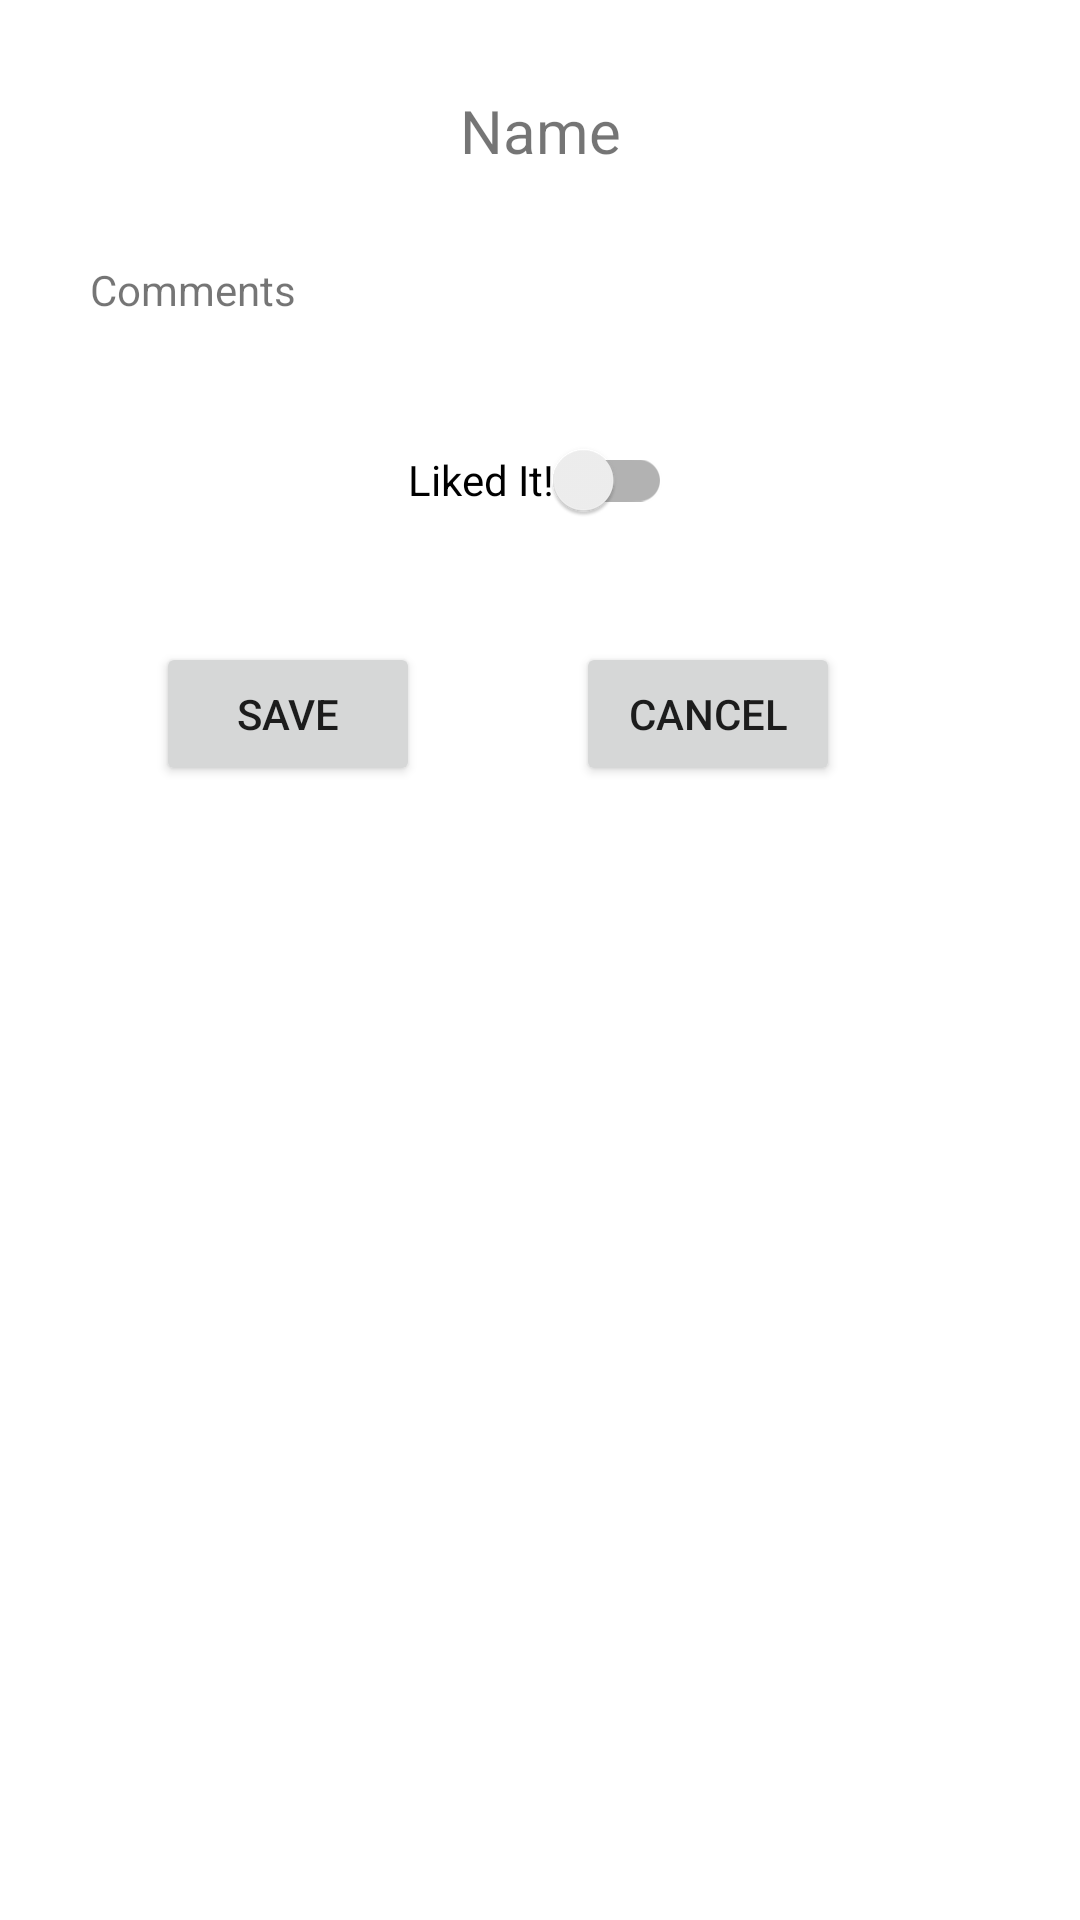

This screen was rendered from an Android layout file. Write that file and the resources it references.
<!-- AndroidManifest.xml: application theme Theme.TrailTracker -->
<!-- res/layout/edit_trail_data.xml -->
<?xml version="1.0" encoding="utf-8"?>
<androidx.constraintlayout.widget.ConstraintLayout xmlns:android="http://schemas.android.com/apk/res/android"
    xmlns:app="http://schemas.android.com/apk/res-auto"
    xmlns:tools="http://schemas.android.com/tools"
    android:layout_width="match_parent"
    android:layout_height="match_parent">

    <TextView
        android:id="@+id/trailNameEdit"
        android:layout_width="wrap_content"
        android:layout_height="wrap_content"
        android:layout_marginTop="30dp"
        android:text="@string/trail_name"
        android:textSize="20sp"
        app:layout_constraintEnd_toEndOf="parent"
        app:layout_constraintStart_toStartOf="parent"
        app:layout_constraintTop_toTopOf="parent" />

    <TextView
        android:id="@+id/comments"
        android:layout_width="wrap_content"
        android:layout_height="wrap_content"
        android:layout_marginTop="30dp"
        android:width="300dp"
        android:text="@string/comments"
        app:layout_constraintEnd_toEndOf="parent"
        app:layout_constraintStart_toStartOf="parent"
        app:layout_constraintTop_toBottomOf="@+id/trailNameEdit" />

    <androidx.appcompat.widget.SwitchCompat
        android:id="@+id/likedItSwitch"
        android:layout_width="wrap_content"
        android:layout_height="wrap_content"
        android:layout_marginTop="30dp"
        android:text="@string/liked_it"
        app:layout_constraintEnd_toEndOf="parent"
        app:layout_constraintStart_toStartOf="parent"
        app:layout_constraintTop_toBottomOf="@+id/comments" />

    <Button
        android:id="@+id/button"
        android:layout_width="wrap_content"
        android:layout_height="wrap_content"
        android:layout_marginTop="30dp"
        android:text="@string/save"
        app:layout_constraintEnd_toStartOf="@+id/button2"
        app:layout_constraintStart_toStartOf="parent"
        app:layout_constraintTop_toBottomOf="@+id/likedItSwitch" />

    <Button
        android:id="@+id/button2"
        android:layout_width="wrap_content"
        android:layout_height="wrap_content"
        android:layout_marginTop="30dp"
        android:layout_marginEnd="80dp"
        android:text="@string/cancel"
        app:layout_constraintEnd_toEndOf="parent"
        app:layout_constraintTop_toBottomOf="@+id/likedItSwitch" />
</androidx.constraintlayout.widget.ConstraintLayout>
<!-- resources referenced by this layout -->
<resources>
  <string name="cancel">Cancel</string>
  <string name="comments">Comments</string>
  <string name="liked_it">Liked It!</string>
  <string name="save">Save</string>
  <string name="trail_name">Name</string>
  <style name="Theme.TrailTracker" parent="Theme.MaterialComponents.DayNight.DarkActionBar">
          
          <item name="colorPrimary">@color/purple_500</item>
          <item name="colorPrimaryVariant">@color/purple_700</item>
          <item name="colorOnPrimary">@color/white</item>
          
          <item name="colorSecondary">@color/teal_200</item>
          <item name="colorSecondaryVariant">@color/teal_700</item>
          <item name="colorOnSecondary">@color/black</item>
          
          <item name="android:statusBarColor" tools:targetApi="l">?attr/colorPrimaryVariant</item>
          
      </style>
  <color name="purple_500">#539779</color>
  <color name="purple_700">#538f97</color>
  <color name="white">#FFFFFFFF</color>
  <color name="teal_200">#FF03DAC5</color>
  <color name="teal_700">#FF018786</color>
  <color name="black">#FF000000</color>
</resources>
